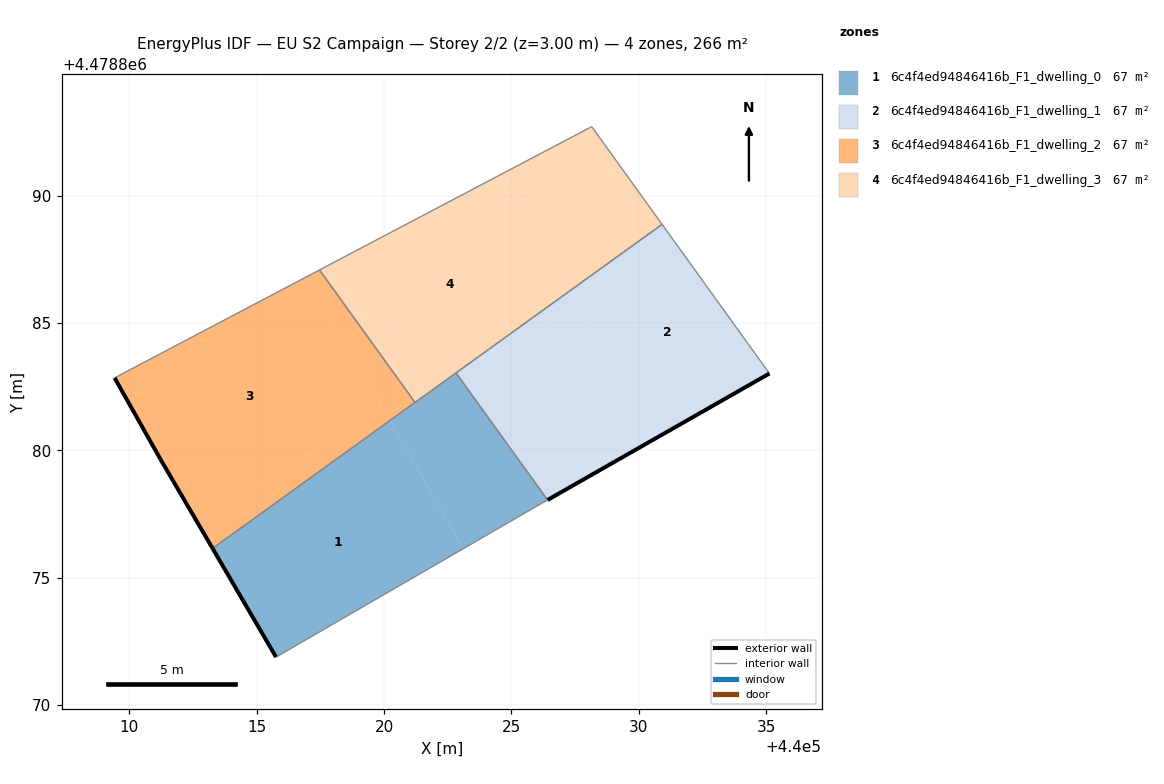
=== STOREY PLAN SPEC (per zone: floor XY polygon, exterior-wall plan segments, windows/doors) ===
zone 1: 6c4f4ed94846416b_F1_dwelling_0  (66.6 m²)
  floor: (440023.11, 4478876.14) (440020.22, 4478881.17) (440013.27, 4478876.15) (440015.76, 4478871.89)
  floor: (440022.85, 4478883.01) (440022.82, 4478883.04) (440022.47, 4478882.79)
  floor: (440026.14, 4478877.90) (440026.42, 4478878.06) (440022.85, 4478883.01) (440022.47, 4478882.79) (440020.22, 4478881.17) (440023.11, 4478876.14)
  exterior wall: (440015.76, 4478871.89) – (440013.27, 4478876.15)  [4.9 m]
  interior walls: 5
zone 2: 6c4f4ed94846416b_F1_dwelling_1  (66.6 m²)
  floor: (440035.13, 4478883.02) (440030.91, 4478888.88) (440027.37, 4478886.32) (440030.72, 4478880.51)
  floor: (440030.72, 4478880.51) (440027.68, 4478885.79) (440022.85, 4478883.01) (440026.42, 4478878.06)
  floor: (440027.68, 4478885.79) (440027.37, 4478886.32) (440022.82, 4478883.04) (440022.85, 4478883.01)
  exterior wall: (440035.13, 4478883.02) – (440026.42, 4478878.06)  [10.0 m]
  interior walls: 3
zone 3: 6c4f4ed94846416b_F1_dwelling_2  (66.6 m²)
  floor: (440020.00, 4478881.56) (440016.97, 4478886.83) (440009.42, 4478882.85) (440011.22, 4478879.66) (440012.59, 4478877.30)
  floor: (440020.22, 4478881.17) (440020.00, 4478881.56) (440012.59, 4478877.30) (440013.27, 4478876.15)
  floor: (440021.12, 4478882.01) (440017.46, 4478887.09) (440016.97, 4478886.83) (440020.08, 4478881.42)
  floor: (440021.21, 4478881.88) (440021.12, 4478882.01) (440020.08, 4478881.42) (440020.22, 4478881.17)
  exterior wall: (440013.27, 4478876.15) – (440011.22, 4478879.66)  [4.1 m]
  exterior wall: (440011.22, 4478879.66) – (440009.42, 4478882.85)  [3.7 m]
  interior walls: 3
zone 4: 6c4f4ed94846416b_F1_dwelling_3  (66.6 m²)
  floor: (440027.37, 4478886.32) (440024.74, 4478890.91) (440017.46, 4478887.09) (440021.12, 4478882.01) (440022.47, 4478882.79)
  floor: (440030.91, 4478888.88) (440028.15, 4478892.71) (440024.74, 4478890.91) (440027.37, 4478886.32)
  floor: (440022.47, 4478882.79) (440021.12, 4478882.01) (440021.21, 4478881.88)
  interior walls: 5

=== DERIVED (storey summary) ===
Building: EU S2 Campaign
Storey: 2 of 2  (floor level z = 3.00 m)
Storey gross floor area: 266.5 m²
Zones on this storey: 4
  - 6c4f4ed94846416b_F1_dwelling_0: floor 66.6 m²; exterior wall 4.9 m (14.8 m²); WWR 0.0%
  - 6c4f4ed94846416b_F1_dwelling_1: floor 66.6 m²; exterior wall 10.0 m (30.1 m²); WWR 0.0%
  - 6c4f4ed94846416b_F1_dwelling_2: floor 66.6 m²; exterior wall 7.7 m (23.2 m²); WWR 0.0%
  - 6c4f4ed94846416b_F1_dwelling_3: floor 66.6 m²
Zone adjacency (shared interzone walls):
  - 6c4f4ed94846416b_F1_dwelling_0 ↔ 6c4f4ed94846416b_F1_dwelling_1
  - 6c4f4ed94846416b_F1_dwelling_0 ↔ 6c4f4ed94846416b_F1_dwelling_2
  - 6c4f4ed94846416b_F1_dwelling_0 ↔ 6c4f4ed94846416b_F1_dwelling_3
  - 6c4f4ed94846416b_F1_dwelling_1 ↔ 6c4f4ed94846416b_F1_dwelling_3
  - 6c4f4ed94846416b_F1_dwelling_2 ↔ 6c4f4ed94846416b_F1_dwelling_3